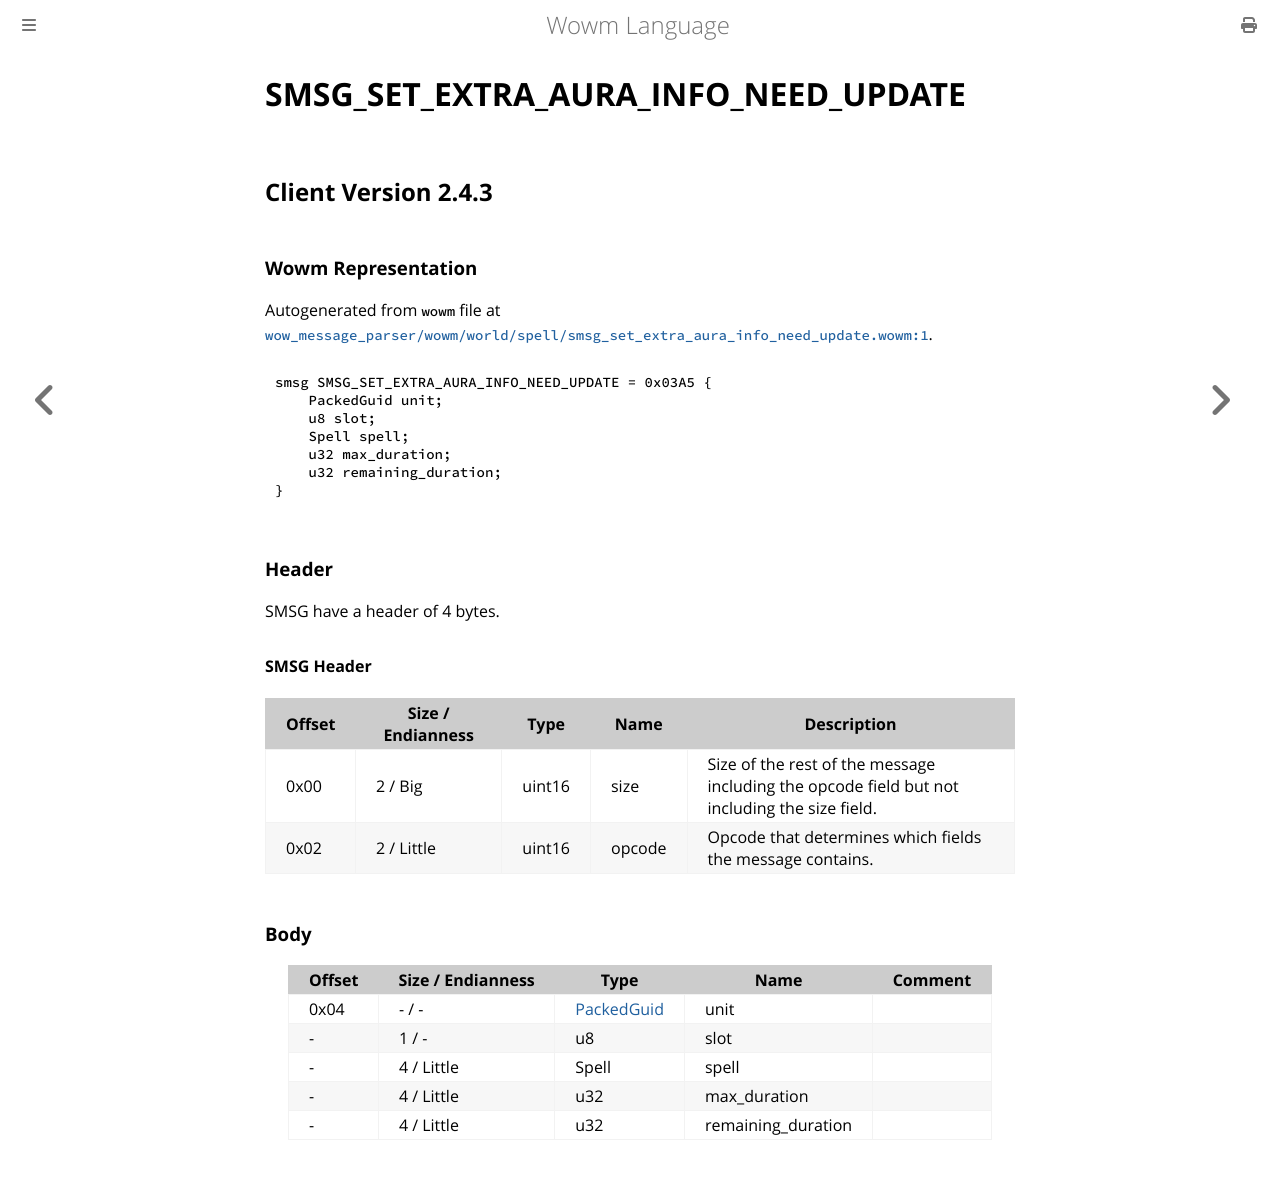

repository: gtker/wow_messages · page: docs/smsg_set_extra_aura_info_need_update.html · generator: mdbook

# SMSG_SET_EXTRA_AURA_INFO_NEED_UPDATE

## Client Version 2.4.3

### Wowm Representation

Autogenerated from `wowm` file at [`wow_message_parser/wowm/world/spell/smsg_set_extra_aura_info_need_update.wowm:1`](https://github.com/gtker/wow_messages/tree/main/wow_message_parser/wowm/world/spell/smsg_set_extra_aura_info_need_update.wowm#L1).
```rust,ignore
smsg SMSG_SET_EXTRA_AURA_INFO_NEED_UPDATE = 0x03A5 {
    PackedGuid unit;
    u8 slot;
    Spell spell;
    u32 max_duration;
    u32 remaining_duration;
}
```
### Header

SMSG have a header of 4 bytes.

#### SMSG Header

| Offset | Size / Endianness | Type   | Name   | Description |
| ------ | ----------------- | ------ | ------ | ----------- |
| 0x00   | 2 / Big           | uint16 | size   | Size of the rest of the message including the opcode field but not including the size field.|
| 0x02   | 2 / Little        | uint16 | opcode | Opcode that determines which fields the message contains.|

### Body

| Offset | Size / Endianness | Type | Name | Comment |
| ------ | ----------------- | ---- | ---- | ------- |
| 0x04 | - / - | [PackedGuid](../types/packed-guid.md) | unit |  |
| - | 1 / - | u8 | slot |  |
| - | 4 / Little | Spell | spell |  |
| - | 4 / Little | u32 | max_duration |  |
| - | 4 / Little | u32 | remaining_duration |  |
